Run: headless pygame with SDL's dummy video driver; simulated clock (each Clock.tick advances the game by its frame time, no real sleeping); random seed 0; keys injected as events and as key.get_pressed() state; no mouse input.
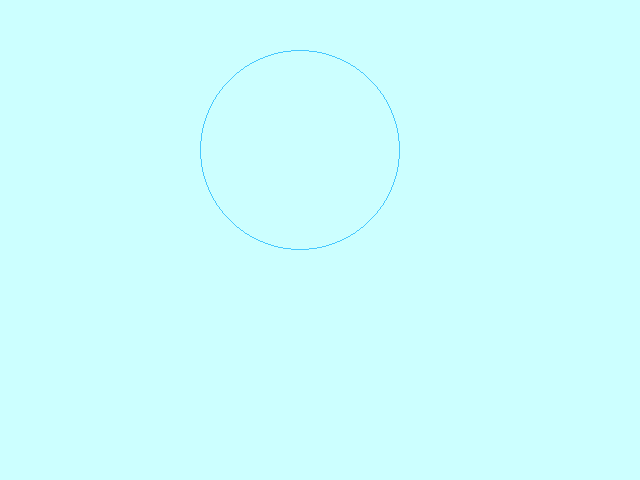
Frame 1 of 4 · flips 1–60 · no input
Frame 2 of 4 · flips 61–180 · tapped SPACE, RETURN · held RIGHT (→), D · screen unchanged from frame 1, image omitted
Frame 3 of 4 · flips 181–300 · held DOWN (↓), S · screen unchanged from frame 2, image omitted
Frame 4 of 4 · flips 301–420 · held LEFT (←), A, UP (↑), W · screen unchanged from frame 3, image omitted

The pygame program that drew these frames:

import pygame
pygame.init()
#ekraani seaded
screen=pygame.display.set_mode([640,480])
pygame.display.set_caption("Ring-Marta Järve")
screen.fill([204, 255, 255])

pygame.draw.circle(screen, [70, 200, 255], [300,150], 100, 1)
pygame.display.flip()                       #värskendame ekraani

while True:
    if pygame.event.wait().type == pygame.QUIT:
        break
pygame.quit()
